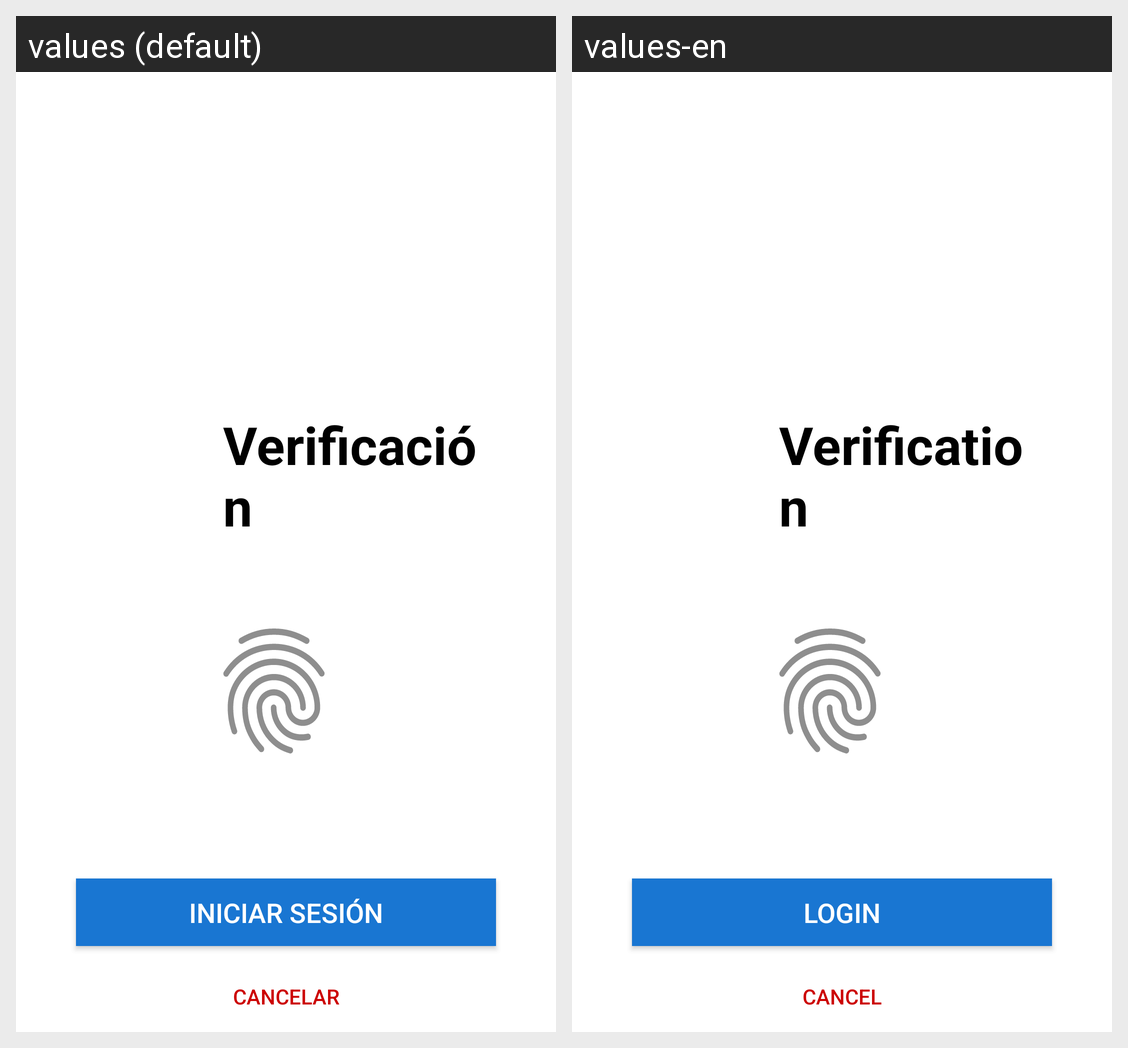

Strings drawn on this Android screen and how each of the app's shown locales translates them:
Android screen res/layout/activity_fingerprint.xml rendered under 2 locales, left to right: values (default), values-en. Device: Nexus 5 (rendered at 1080×1920; each locale shown at half size, 540×960, under a caption strip naming it); theme Theme.AgroSmart.
Strings drawn on this screen, with the default value and each locale's value (text and hints the layout hard-codes, and strings that could not be matched under every locale, appear in the picture but are not listed):

confirm_code
  values: Verificación
  values-en: Verification

btn_login
  values: Iniciar sesión
  values-en: Login

cancel_recover
  values: Cancelar
  values-en: Cancel
